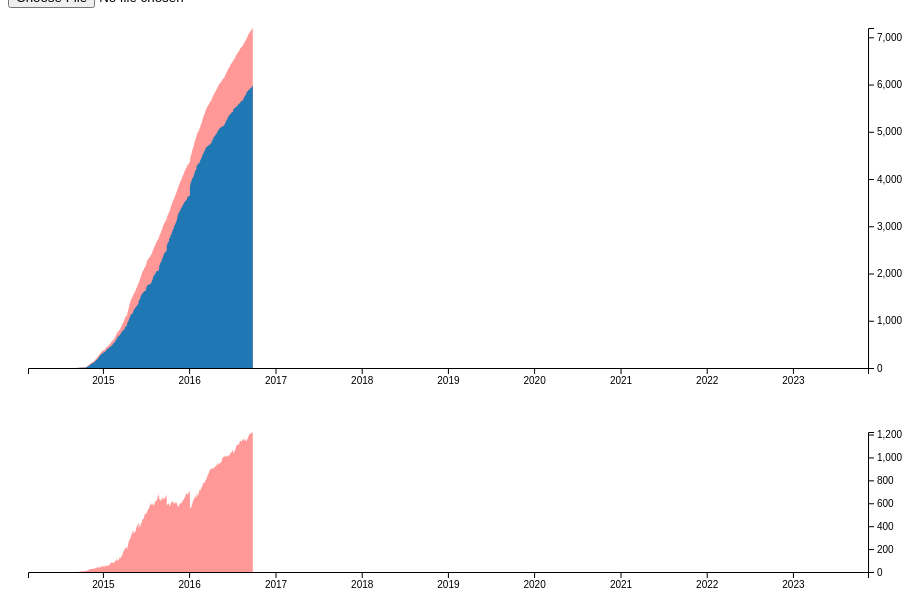
D3 v4 page, settled after 360 driven frames (6 s of simulated time); the page loaded 1 data file(s).


// ── burndown-chart.js
document.addEventListener('DOMContentLoaded', init)

function init() {
  var margin = {top: 20, right: 40, bottom: 40, left: 20 }
  // Width and height of the graph, not of the SVG
  var width = 900 - margin.left - margin.right
  var height = 400 - margin.top - margin.bottom

  var svg = d3.select("body").append("svg")
      .attr("width", width + margin.left + margin.right)
      .attr("height", height + margin.top + margin.bottom)
      .append("g")
      .attr("transform", `translate(${margin.left}, ${margin.top})`)

  // Nice colors provided by d3
  var c = d3.schemeCategory20

  d3.json("spacemacs-issues.json", function getData(err, data) {
    if (err) {
      console.error(err)
      return
    }

    var [points, total_issues, closed_issues] = prepare_data(data)
    var earliest = points[0].time

    // X and Y axes
    var x = d3.scaleTime()
        .domain([earliest, Date.now()])
        .range([0, width])

    var y = d3.scaleLinear()
        .domain([0, total_issues])
        .range([height, 0])   // reversed because SVG origin is top-left

    // Draw the axes
    svg.append("g")
      .attr("class", "x axis")
      .attr("transform", `translate(0, ${height})`)
      .call(d3.axisBottom(x))

    svg.append("g")
      .attr("class", "y axis")
      .attr("transform", `translate(${width}, 0)`)
      .call(d3.axisRight(y))

    // Draw the total (open+closed) area
    var total_issues_area = d3.area()
        .x(function(d) { return x(d.time) })
        .y1(function(d) { return y(d.total) })
        .y0(y(0))

    svg.datum(points)
      .append("path")
      .attr("d", total_issues_area)
      .attr("fill", c[7])

    // Draw the closed area
    var closed_issues_area = d3.area()
        .x(function(d) { return x(d.time) })
        .y1(function(d) { return y(d.closed) })
        .y0(y(0))

    svg.datum(points)
      .append("path")
      .attr("d", closed_issues_area)
      .attr("fill", c[0])

    // Second SVG that only displays the running total of opened issues
    // (open+closed - closed)

    // Adjust height
    height = 200 - margin.top - margin.bottom

    // Create SVG
    var open_issues_svg = d3.select("body").append("svg")
        .attr("width", width + margin.left + margin.right)
        .attr("height", height + margin.top + margin.bottom)
        .append("g")
        .attr("transform", `translate(${margin.left}, ${margin.top})`)

    // Change Y axis
    y = d3.scaleLinear()
      .domain([0, total_issues - closed_issues])
      .range([height, 0])   // reversed because SVG origin is top-left

    // Draw the axes
    open_issues_svg.append("g")
      .attr("class", "x axis")
      .attr("transform", `translate(0, ${height})`)
      .call(d3.axisBottom(x))

    open_issues_svg.append("g")
      .attr("class", "y axis")
      .attr("transform", `translate(${width}, 0)`)
      .call(d3.axisRight(y).ticks(4))

    // Draw the area of number of open issues over time
    var open_issues_area = d3.area()
        .x(function(d) { return x(d.time) })
        .y1(function(d) { return y(d.total - d.closed) })
        .y0(y(0))

    open_issues_svg.datum(points)
      .append("path")
      .attr("d", open_issues_area)
      .attr("fill", c[7])
  })
}

function prepare_data(issues) {
  // First convert all issues to events.  The point is to organize all these
  // events along time, to be able to count the running total afterwards.
  var events = []

  issues.forEach(function issueToEvents(i) {
    // Issue an event for each new issue
    events.push({
      type: "new issue",
      time: new Date(i.created_at),
    })

    // and for each closed issue
    if (i.closed_at) {
      events.push({
        type: "closed issue",
        time: new Date(i.closed_at),
      })
    }
  })

  // Now sort the events by time.  Implicitly, new issues are already sorted
  // chronologically, but closed issues are not.
  events.sort(function sortByTime(a, b) {
    return a.time - b.time
  })


  // Then count the running total of issues vs. running total of closed issues
  var points = []
  var total = 0
  var closed = 0

  // Emit a point for each event.  Points will be chronologically sorted
  events.forEach(function eventsToPoints(e) {
    if (e.type === "new issue") {
      points.push({
        time: e.time,
        total: ++total,
        closed: closed,
      })
    }

    else {
      points.push({
        time: e.time,
        total: total,
        closed: ++closed,
      })
    }
  })

  return [points, total, closed]
}


### data: spacemacs-issues.json
[
 {
  "id": 179285090,
  "number": 7197,
  "state": "open",
  "pull_request": false,
  "created_at": "2016-09-26T17:10:12Z",
  "closed_at": null
 },
 {
  "id": 179279705,
  "number": 7196,
  "state": "open",
  "pull_request": false,
  "created_at": "2016-09-26T16:46:57Z",
  "closed_at": null
 },
 {
  "id": 179193641,
  "number": 7195,
  "state": "closed",
  "pull_request": false,
  "created_at": "2016-09-26T10:36:52Z",
  "closed_at": "2016-09-26T14:59:52Z"
 },
 {
  "id": 179129466,
  "number": 7194,
  "state": "closed",
  "pull_request": false,
  "created_at": "2016-09-26T02:56:58Z",
  "closed_at": "2016-09-26T10:12:57Z"
 },
 {
  "id": 179110553,
  "number": 7193,
  "state": "open",
  "pull_request": false,
  "created_at": "2016-09-25T21:34:34Z",
  "closed_at": null
 },
 {
  "id": 179108656,
  "number": 7192,
  "state": "open",
  "pull_request": true,
  "created_at": "2016-09-25T21:00:30Z",
  "closed_at": null
 },
 {
  "id": 179093481,
  "number": 7191,
  "state": "closed",
  "pull_request": true,
  "created_at": "2016-09-25T16:02:30Z",
  "closed_at": "2016-09-25T18:23:54Z"
 },
 {
  "id": 179061404,
  "number": 7190,
  "state": "open",
  "pull_request": true,
  "created_at": "2016-09-25T01:10:18Z",
  "closed_at": null
 },
 "... 7,189 more items"
]